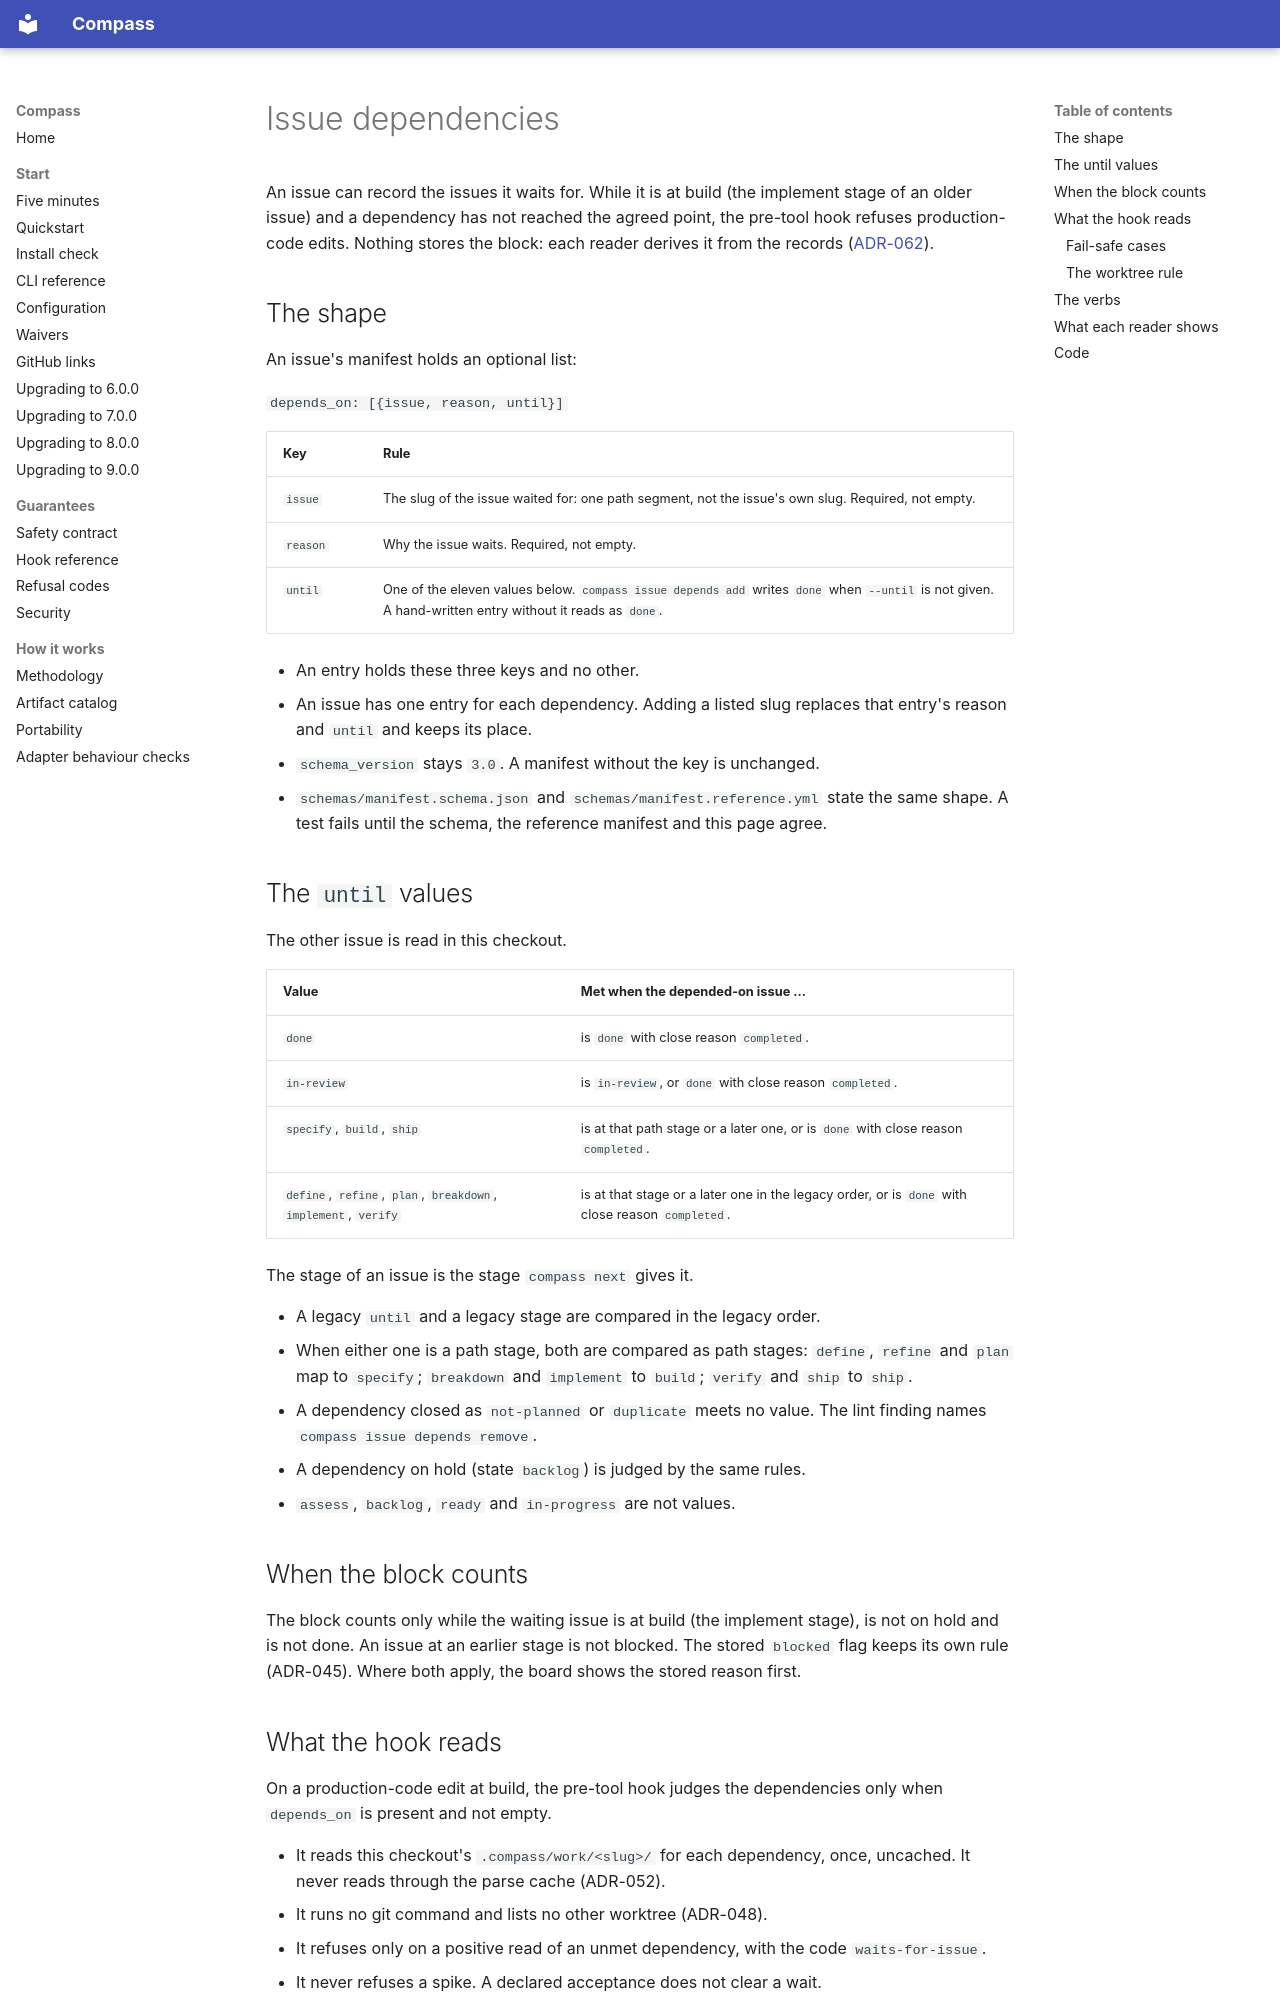

repository: ayeo-io/compass · page: issue-dependencies/index.html · generator: mkdocs

# Issue dependencies

An issue can record the issues it waits for. While it is at build (the
implement stage of an older issue) and a dependency has not reached the
agreed point, the pre-tool hook refuses production-code edits. Nothing
stores the block: each reader derives it from the records
([ADR-062](../architecture/decisions/ADR-062-a-dependency-is-a-manifest-field-and-the-block-is-derived.md)).

## The shape

An issue's manifest holds an optional list:

`depends_on: [{issue, reason, until}]`

| Key | Rule |
|---|---|
| `issue` | The slug of the issue waited for: one path segment, not the issue's own slug. Required, not empty. |
| `reason` | Why the issue waits. Required, not empty. |
| `until` | One of the eleven values below. `compass issue depends add` writes `done` when `--until` is not given. A hand-written entry without it reads as `done`. |

- An entry holds these three keys and no other.
- An issue has one entry for each dependency. Adding a listed slug replaces
  that entry's reason and `until` and keeps its place.
- `schema_version` stays `3.0`. A manifest without the key is unchanged.
- `schemas/manifest.schema.json` and `schemas/manifest.reference.yml` state
  the same shape. A test fails until the schema, the reference manifest and
  this page agree.

## The `until` values

The other issue is read in this checkout.

| Value | Met when the depended-on issue ... |
|---|---|
| `done` | is `done` with close reason `completed`. |
| `in-review` | is `in-review`, or `done` with close reason `completed`. |
| `specify`, `build`, `ship` | is at that path stage or a later one, or is `done` with close reason `completed`. |
| `define`, `refine`, `plan`, `breakdown`, `implement`, `verify` | is at that stage or a later one in the legacy order, or is `done` with close reason `completed`. |

The stage of an issue is the stage `compass next` gives it.

- A legacy `until` and a legacy stage are compared in the legacy order.
- When either one is a path stage, both are compared as path stages:
  `define`, `refine` and `plan` map to `specify`; `breakdown` and
  `implement` to `build`; `verify` and `ship` to `ship`.
- A dependency closed as `not-planned` or `duplicate` meets no value. The
  lint finding names `compass issue depends remove`.
- A dependency on hold (state `backlog`) is judged by the same rules.
- `assess`, `backlog`, `ready` and `in-progress` are not values.

## When the block counts

The block counts only while the waiting issue is at build (the implement
stage), is not on hold and is not done. An issue at an earlier stage is not
blocked. The stored `blocked` flag keeps its own rule (ADR-045). Where both
apply, the board shows the stored reason first.
